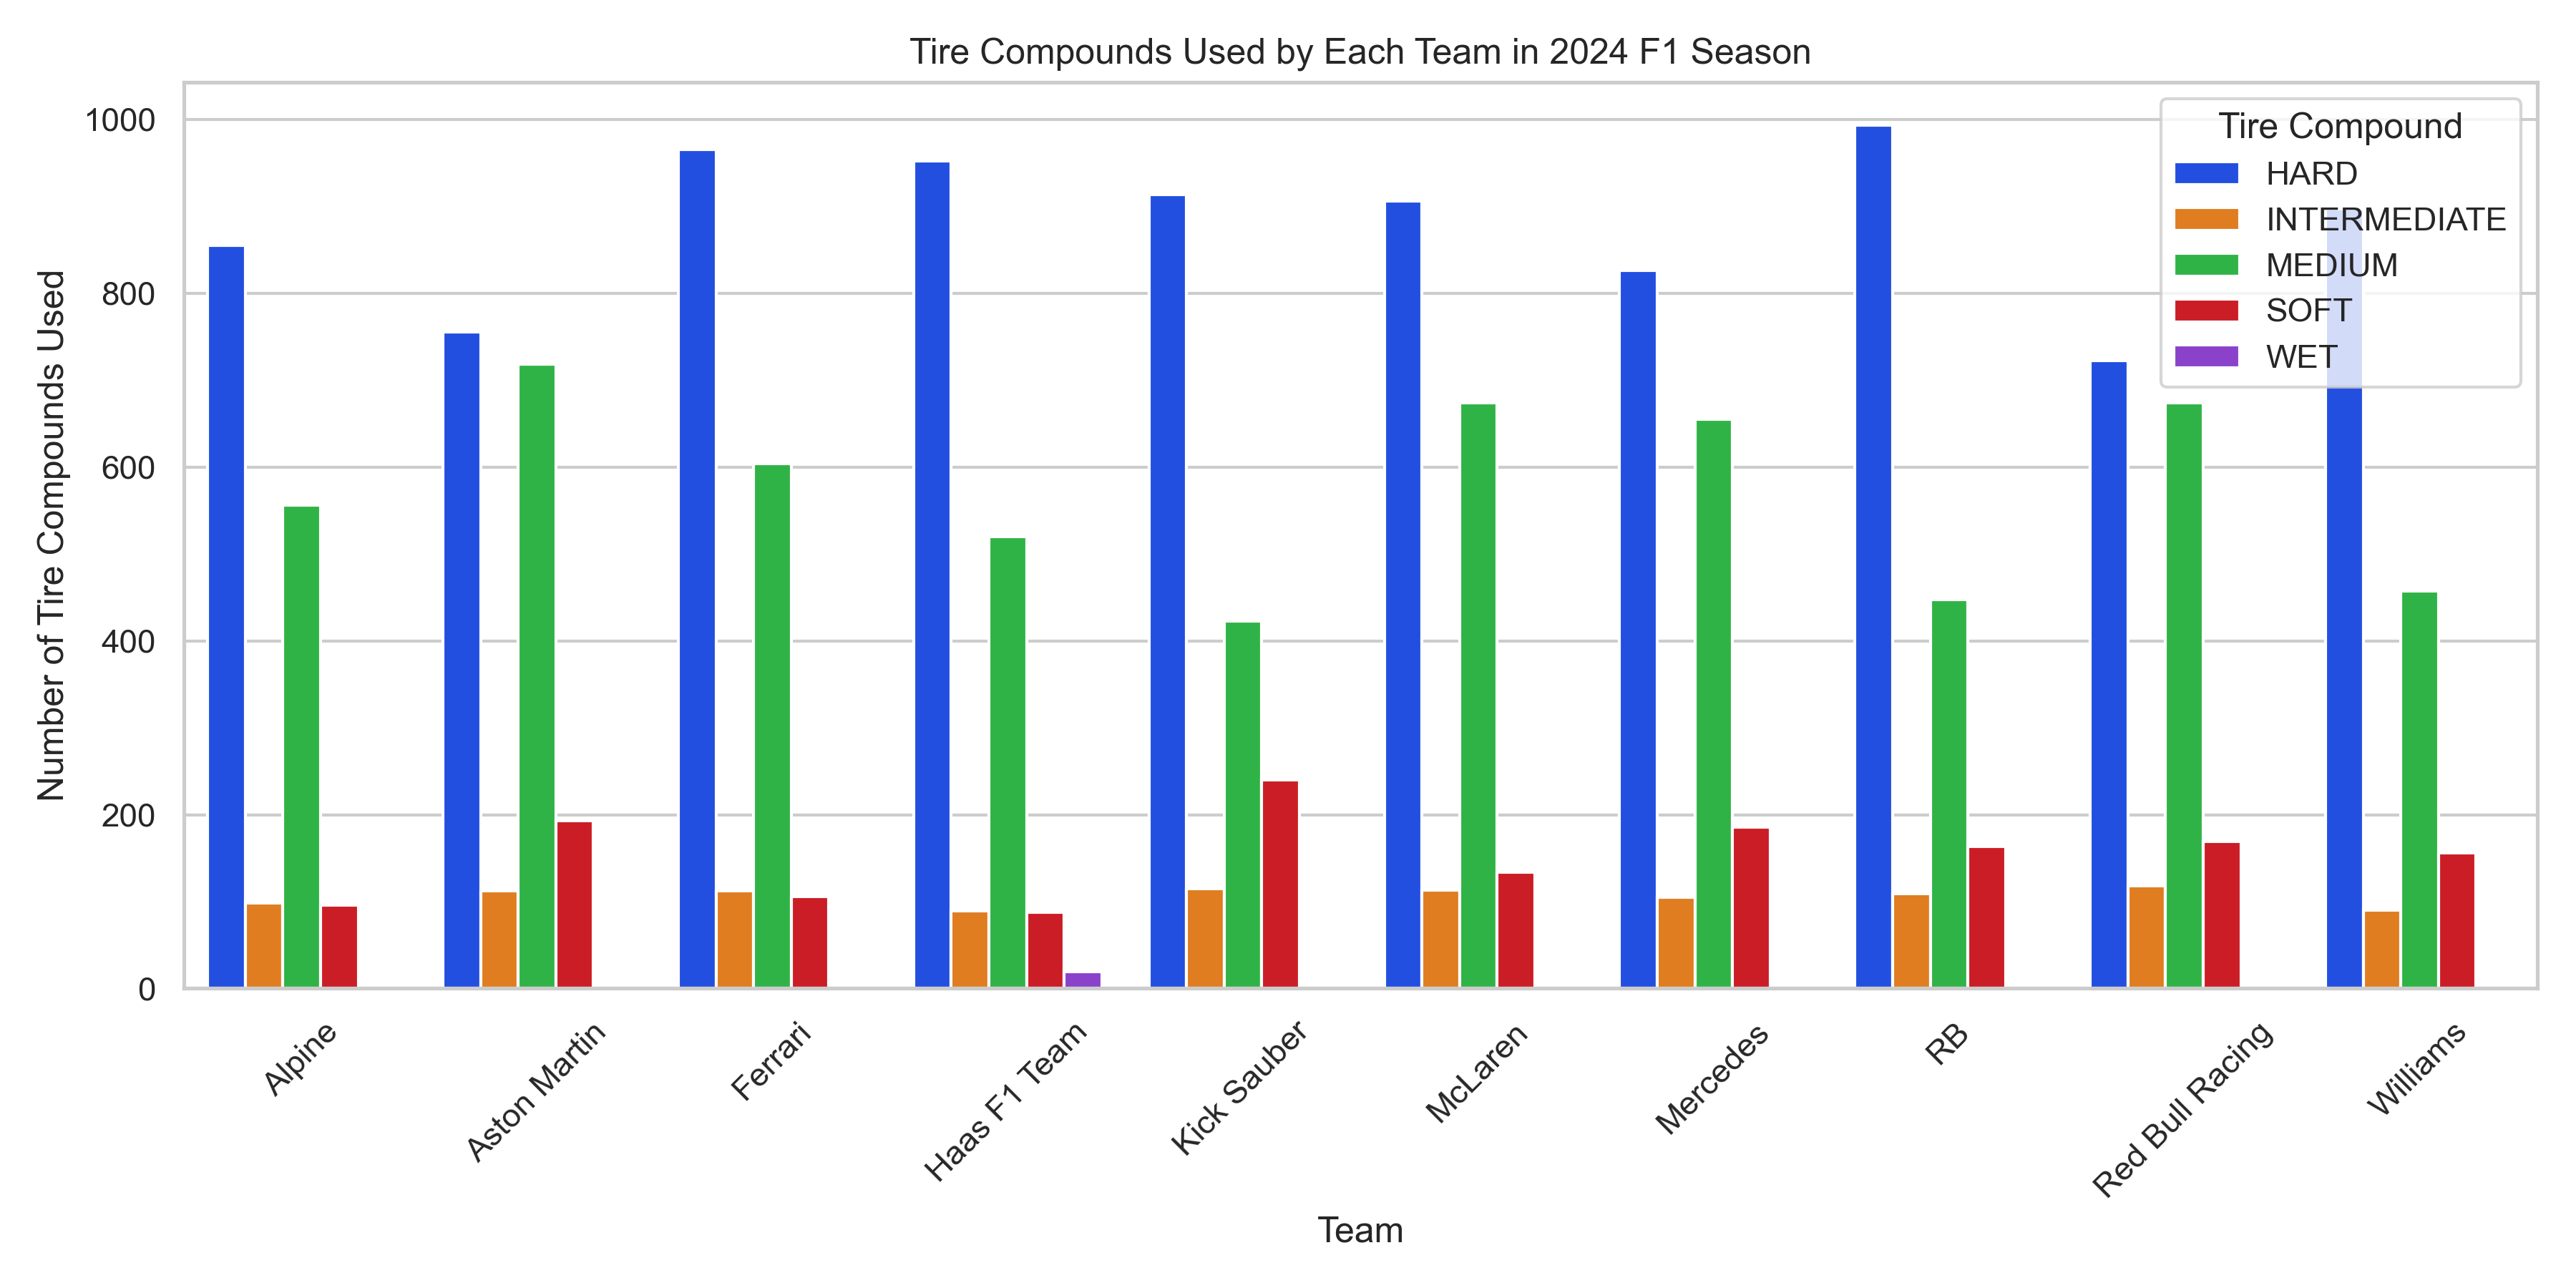

The file beside this chart, header and first rows:
Team, Compound, CompoundCount
Alpine, HARD, 855
Alpine, INTERMEDIATE, 98
Alpine, MEDIUM, 556
Alpine, SOFT, 96
Aston Martin, HARD, 755
Aston Martin, INTERMEDIATE, 112
Aston Martin, MEDIUM, 718
Aston Martin, SOFT, 193
Ferrari, HARD, 965
Ferrari, INTERMEDIATE, 112
Ferrari, MEDIUM, 604
Ferrari, SOFT, 106
Haas F1 Team, HARD, 952
Haas F1 Team, INTERMEDIATE, 89
Haas F1 Team, MEDIUM, 520
Haas F1 Team, SOFT, 88
Haas F1 Team, WET, 19
Kick Sauber, HARD, 913
Kick Sauber, INTERMEDIATE, 115
Kick Sauber, MEDIUM, 423
Kick Sauber, SOFT, 240
McLaren, HARD, 906
McLaren, INTERMEDIATE, 113
McLaren, MEDIUM, 674
McLaren, SOFT, 134
Mercedes, HARD, 826
Mercedes, INTERMEDIATE, 105
Mercedes, MEDIUM, 655
Mercedes, SOFT, 186
RB, HARD, 993
RB, INTERMEDIATE, 109
RB, MEDIUM, 447
RB, SOFT, 163
Red Bull Racing, HARD, 722
Red Bull Racing, INTERMEDIATE, 118
Red Bull Racing, MEDIUM, 674
Red Bull Racing, SOFT, 169
Williams, HARD, 897
Williams, INTERMEDIATE, 90
Williams, MEDIUM, 457
Williams, SOFT, 156
